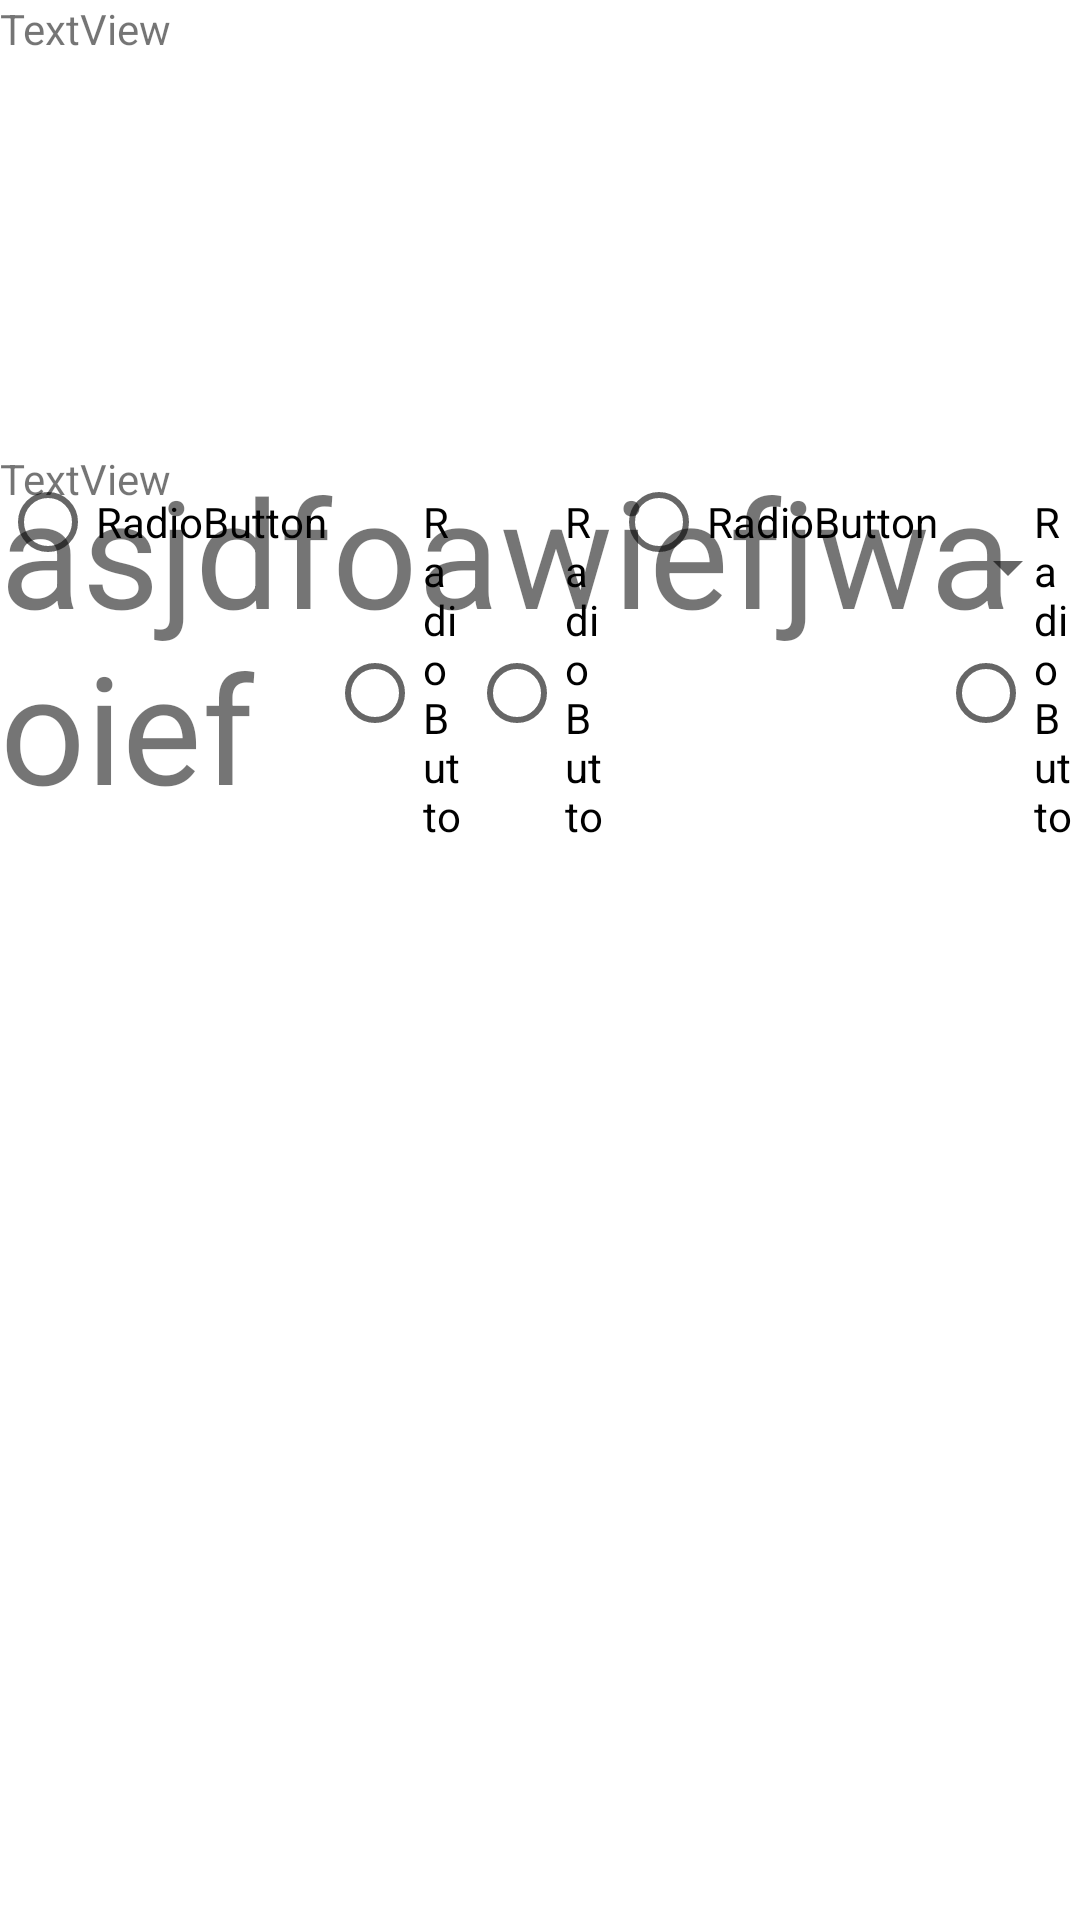

Reconstruct the res/layout file that produces this screen, plus the resources it refers to.
<!-- AndroidManifest.xml: application theme Theme.Hozon -->
<!-- res/layout/activity_main.xml -->
<?xml version="1.0" encoding="utf-8"?>
<androidx.constraintlayout.widget.ConstraintLayout xmlns:android="http://schemas.android.com/apk/res/android"
    xmlns:app="http://schemas.android.com/apk/res-auto"
    xmlns:tools="http://schemas.android.com/tools"
    android:layout_width="match_parent"
    android:layout_height="match_parent"
    tools:context=".MainActivity">

    <LinearLayout
        android:id="@+id/linearLayout"
        android:layout_width="match_parent"
        android:layout_height="match_parent"
        android:orientation="vertical"
        android:visibility="visible">

        <TextView
            android:id="@+id/debug_pronpt"
            android:layout_width="match_parent"
            android:layout_height="118dp"
            android:text="@string/textview" />

        <ScrollView
            android:layout_width="match_parent"
            android:layout_height="267dp"
            tools:ignore="SpeakableTextPresentCheck,SpeakableTextPresentCheck">

            <LinearLayout
                android:layout_width="match_parent"
                android:layout_height="wrap_content"
                android:orientation="vertical" >

            </LinearLayout>
        </ScrollView>


    </LinearLayout>

    <FrameLayout
        android:layout_width="match_parent"
        android:layout_height="match_parent"
        android:layout_marginTop="150dp"
        android:layout_marginBottom="150dp"
        android:visibility="visible"
        app:layout_constraintBottom_toBottomOf="parent"
        app:layout_constraintEnd_toEndOf="parent"
        app:layout_constraintStart_toStartOf="parent"
        app:layout_constraintTop_toTopOf="parent">

        <Spinner
            android:id="@+id/Allgenres"
            android:layout_width="match_parent"
            android:layout_height="78dp"
            tools:ignore="SpeakableTextPresentCheck" />

        <RadioGroup
            android:layout_width="match_parent"
            android:layout_height="wrap_content"
            android:orientation="horizontal">

            <RadioButton
                android:id="@+id/radioButton"
                android:layout_width="wrap_content"
                android:layout_height="wrap_content"
                android:text="RadioButton" />

            <RadioButton
                android:id="@+id/radioButton3"
                android:layout_width="wrap_content"
                android:layout_height="wrap_content"
                android:layout_weight="1"
                android:text="RadioButton" />

            <RadioButton
                android:id="@+id/radioButton4"
                android:layout_width="wrap_content"
                android:layout_height="wrap_content"
                android:layout_weight="1"
                android:text="RadioButton" />

            <RadioButton
                android:id="@+id/radioButton2"
                android:layout_width="wrap_content"
                android:layout_height="wrap_content"
                android:text="RadioButton" />

            <RadioButton
                android:id="@+id/radioButton5"
                android:layout_width="wrap_content"
                android:layout_height="wrap_content"
                android:layout_weight="1"
                android:text="RadioButton" />

        </RadioGroup>

        <TextView
            android:id="@+id/textView5"
            android:layout_width="375dp"
            android:layout_height="75dp"
            android:text="TextView" />

        <TextView
            android:id="@+id/textView3"
            android:layout_width="wrap_content"
            android:layout_height="wrap_content"
            android:text="asjdfoawiefjwaoief"
            android:textSize="50dp" />
    </FrameLayout>

</androidx.constraintlayout.widget.ConstraintLayout>
<!-- resources referenced by this layout -->
<resources>
  <string name="textview">TextView</string>
  <style name="Theme.Hozon" parent="Theme.MaterialComponents.DayNight.DarkActionBar">
          
          <item name="colorPrimary">@color/purple_500</item>
          <item name="colorPrimaryVariant">@color/purple_700</item>
          <item name="colorOnPrimary">@color/white</item>
          
          <item name="colorSecondary">@color/teal_200</item>
          <item name="colorSecondaryVariant">@color/teal_700</item>
          <item name="colorOnSecondary">@color/black</item>
          
          <item name="android:statusBarColor" tools:targetApi="l">?attr/colorPrimaryVariant</item>
          
      </style>
  <!-- not gathered from this repository: default colours our renderer supplied (Android Studio template values) -->
  <color name="purple_500">#FF6200EE</color>
  <color name="purple_700">#FF3700B3</color>
  <color name="teal_200">#FF03DAC5</color>
  <color name="teal_700">#FF018786</color>
  <color name="black">#FF000000</color>
  <color name="white">#FFFFFFFF</color>
</resources>
